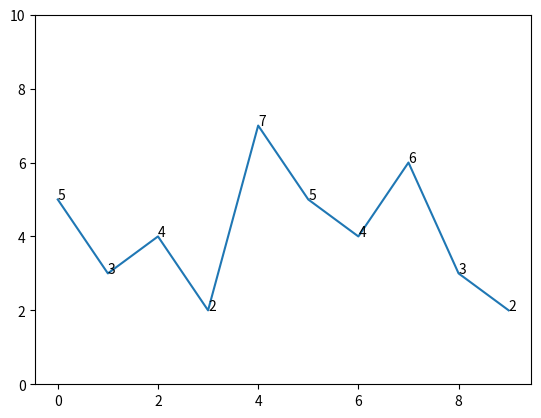

The script that saved this image:
import numpy
from matplotlib import pyplot

x = numpy.arange(10)
y = numpy.array([5, 3, 4, 2, 7, 5, 4, 6, 3, 2])

fig = pyplot.figure()
ax = fig.add_subplot(111)
ax.set_ylim(0, 10)
pyplot.plot(x, y)
for i, j in zip(x, y):
    ax.annotate(str(j), xy=(i, j))

pyplot.show()
